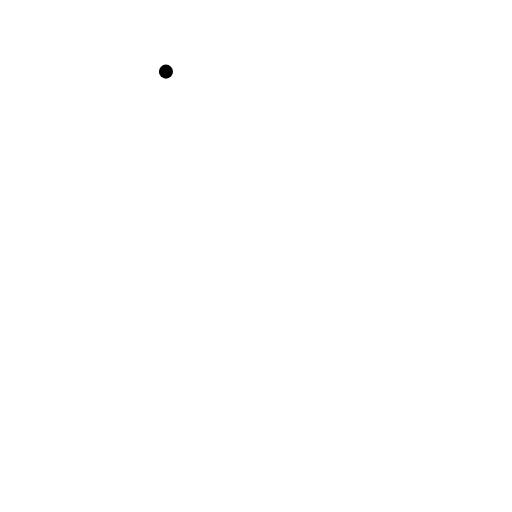
t = 0.00 s
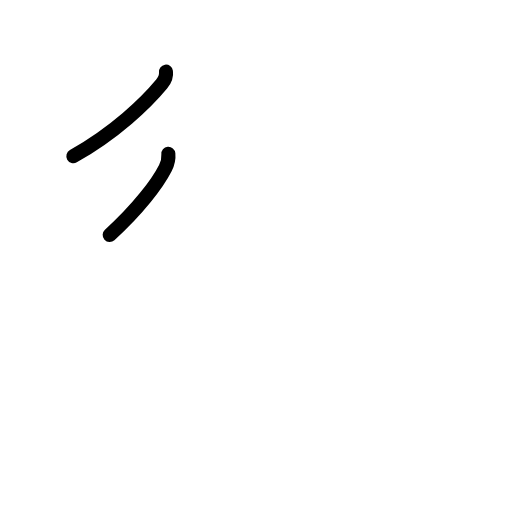
t = 1.75 s
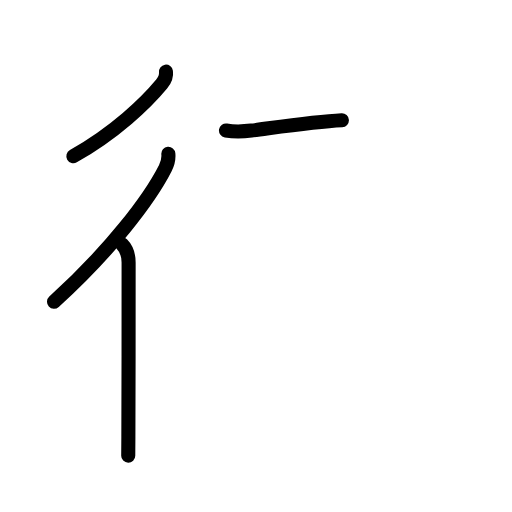
t = 3.58 s
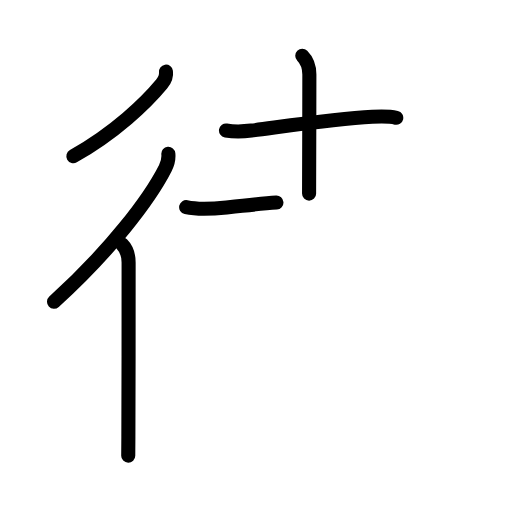
t = 5.42 s
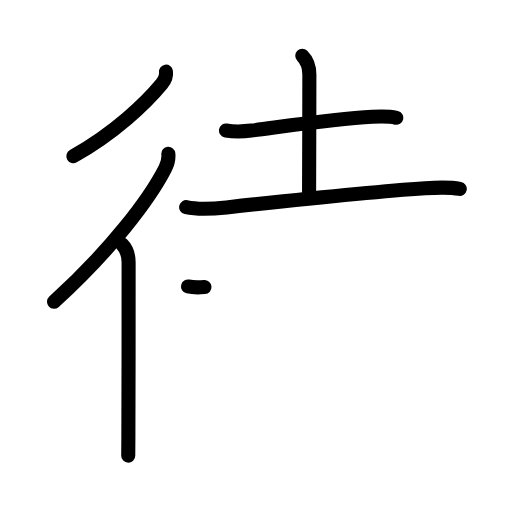
t = 6.17 s
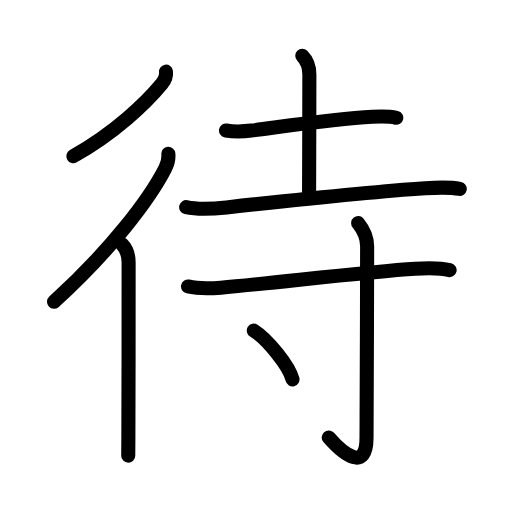
t = 9.00 s

The animated SVG that drew these frames (rendered in a browser with its animation timeline set to each time). Animation: 30 SMIL elements (animate=30); one cycle of 9.00 s.

<?xml version="1.0" encoding="UTF-8"?>
<!--
AniKanjiVG is licensed by CC-BY-SA Paul C. Sommerhoff (https://bitbucket.org/sommerhoff/anikanjivg).
AniKanjiVG uses KanjiVG which is licensed by CC-BY-SA Ulrich Apel (http://kanjivg.tagaini.net).
See also http://creativecommons.org/licenses/by-sa/3.0/
-->
<svg xmlns:kvg='http://kanjivg.tagaini.net' xmlns='http://www.w3.org/2000/svg' width='109' height='109' viewBox='0 0 109 109' style='fill:none;stroke:#000000;stroke-width:3;stroke-linecap:round;stroke-linejoin:round;' id="kvg:kanji_05f85"><g id="kvg:05f85" kvg:element="待"><g id="kvg:05f85-g1" kvg:element="彳" kvg:position="left" kvg:radical="general"><path id="kvg:05f85-s1" kvg:type="㇒" d="M35.33,15.25c0.15,1.08-0.22,1.8-0.92,2.65c-3.3,4-9.9,10.35-18.79,15.35"><animate attributeName="d" begin="0.0s" dur="0.5s" from="M35.33,15.25C35.33,15.25,35.33,15.25,35.33,15.25" to="M35.33,15.25c0.15,1.08-0.22,1.8-0.92,2.65" />
<animate attributeName="d" begin="0.5s" dur="0.5s" from="M35.33,15.25c0.15,1.08-0.22,1.8-0.92,2.65c0,0,0,0,0,0,0" to="M35.33,15.25c0.15,1.08-0.22,1.8-0.92,2.65c-3.3,4-9.9,10.35-18.79,15.35" />
</path>
<g id="kvg:05f85-g2" kvg:element="亻" kvg:variant="true" kvg:original="人"><path id="kvg:05f85-s2" kvg:type="㇒" d="M35.84,32.75c0.07,0.75-0.17,2.1-0.64,3.03c-3.32,6.54-11.54,17.41-23.7,28.47"><animate attributeName="d" begin="1.0s" dur="0.5s" from="M35.84,32.75C35.84,32.75,35.84,32.75,35.84,32.75" to="M35.84,32.75c0.07,0.75-0.17,2.1-0.64,3.03" />
<animate attributeName="d" begin="1.5s" dur="0.5s" from="M35.84,32.75c0.07,0.75-0.17,2.1-0.64,3.03c0,0,0,0,0,0,0" to="M35.84,32.75c0.07,0.75-0.17,2.1-0.64,3.03c-3.32,6.54-11.54,17.41-23.7,28.47" />
<animate attributeName="d" begin="0s" dur="1.0s" from="M-100,-100" to="M-100,-100" />
</path>
<path id="kvg:05f85-s3" kvg:type="㇑" d="M25.97,52c1.01,1.01,1.41,2.5,1.41,3.88c0,5.46,0,27.73-0.05,37.12c-0.01,2.05-0.02,3.49-0.03,4"><animate attributeName="d" begin="2.0s" dur="0.3333333333333333s" from="M25.97,52C25.97,52,25.97,52,25.97,52" to="M25.97,52c1.01,1.01,1.41,2.5,1.41,3.88" />
<animate attributeName="d" begin="2.3333333333333335s" dur="0.3333333333333333s" from="M25.97,52c1.01,1.01,1.41,2.5,1.41,3.88c0,0,0,0,0,0,0" to="M25.97,52c1.01,1.01,1.41,2.5,1.41,3.88c0,5.46,0,27.73-0.05,37.12" />
<animate attributeName="d" begin="2.6666666666666665s" dur="0.3333333333333333s" from="M25.97,52c1.01,1.01,1.41,2.5,1.41,3.88c0,5.46,0,27.73-0.05,37.12c0,0,0,0,0,0,0" to="M25.97,52c1.01,1.01,1.41,2.5,1.41,3.88c0,5.46,0,27.73-0.05,37.12c-0.01,2.05-0.02,3.49-0.03,4" />
<animate attributeName="d" begin="0s" dur="2.0s" from="M-100,-100" to="M-100,-100" />
</path>
</g>
</g>
<g id="kvg:05f85-g3" kvg:element="寺" kvg:position="right" kvg:phon="寺"><g id="kvg:05f85-g4" kvg:element="土" kvg:position="top"><path id="kvg:05f85-s4" kvg:type="㇐" d="M48.11,27.78c2.02,0.35,3.66,0.24,5.4,0.02c6.01-0.75,17.57-2.51,25.74-2.93c1.72-0.09,3.42-0.18,5.11,0.21"><animate attributeName="d" begin="3.0s" dur="0.3333333333333333s" from="M48.11,27.78C48.11,27.78,48.11,27.78,48.11,27.78" to="M48.11,27.78c2.02,0.35,3.66,0.24,5.4,0.02" />
<animate attributeName="d" begin="3.3333333333333335s" dur="0.3333333333333333s" from="M48.11,27.78c2.02,0.35,3.66,0.24,5.4,0.02c0,0,0,0,0,0,0" to="M48.11,27.78c2.02,0.35,3.66,0.24,5.4,0.02c6.01-0.75,17.57-2.51,25.74-2.93" />
<animate attributeName="d" begin="3.6666666666666665s" dur="0.3333333333333333s" from="M48.11,27.78c2.02,0.35,3.66,0.24,5.4,0.02c6.01-0.75,17.57-2.51,25.74-2.93c0,0,0,0,0,0,0" to="M48.11,27.78c2.02,0.35,3.66,0.24,5.4,0.02c6.01-0.75,17.57-2.51,25.74-2.93c1.72-0.09,3.42-0.18,5.11,0.21" />
<animate attributeName="d" begin="0s" dur="3.0s" from="M-100,-100" to="M-100,-100" />
</path>
<path id="kvg:05f85-s5" kvg:type="㇑a" d="M64.35,11.87c1.14,1.14,1.51,2.32,1.51,4c0,8.76-0.06,22.88-0.06,25.35"><animate attributeName="d" begin="4.0s" dur="0.5s" from="M64.35,11.87C64.35,11.87,64.35,11.87,64.35,11.87" to="M64.35,11.87c1.14,1.14,1.51,2.32,1.51,4" />
<animate attributeName="d" begin="4.5s" dur="0.5s" from="M64.35,11.87c1.14,1.14,1.51,2.32,1.51,4c0,0,0,0,0,0,0" to="M64.35,11.87c1.14,1.14,1.51,2.32,1.51,4c0,8.76-0.06,22.88-0.06,25.35" />
<animate attributeName="d" begin="0s" dur="4.0s" from="M-100,-100" to="M-100,-100" />
</path>
<path id="kvg:05f85-s6" kvg:type="㇐" d="M39.63,44.1c2.87,0.65,5.83,0.36,8.61,0.05c15.05-1.65,30.01-3.28,42.26-4.08c2.44-0.16,4.98-0.33,7.38,0.15"><animate attributeName="d" begin="5.0s" dur="0.3333333333333333s" from="M39.63,44.1C39.63,44.1,39.63,44.1,39.63,44.1" to="M39.63,44.1c2.87,0.65,5.83,0.36,8.61,0.05" />
<animate attributeName="d" begin="5.333333333333333s" dur="0.3333333333333333s" from="M39.63,44.1c2.87,0.65,5.83,0.36,8.61,0.05c0,0,0,0,0,0,0" to="M39.63,44.1c2.87,0.65,5.83,0.36,8.61,0.05c15.05-1.65,30.01-3.28,42.26-4.08" />
<animate attributeName="d" begin="5.666666666666667s" dur="0.3333333333333333s" from="M39.63,44.1c2.87,0.65,5.83,0.36,8.61,0.05c15.05-1.65,30.01-3.28,42.26-4.08c0,0,0,0,0,0,0" to="M39.63,44.1c2.87,0.65,5.83,0.36,8.61,0.05c15.05-1.65,30.01-3.28,42.26-4.08c2.44-0.16,4.98-0.33,7.38,0.15" />
<animate attributeName="d" begin="0s" dur="5.0s" from="M-100,-100" to="M-100,-100" />
</path>
</g>
<g id="kvg:05f85-g5" kvg:element="寸" kvg:position="bottom"><path id="kvg:05f85-s7" kvg:type="㇐" d="M40.03,60.99c2.22,0.51,4.77,0.43,6.99,0.25c10.69-0.9,30.7-3.37,41.36-4.03c2.47-0.15,4.91-0.3,7.34,0.29"><animate attributeName="d" begin="6.0s" dur="0.3333333333333333s" from="M40.03,60.99C40.03,60.99,40.03,60.99,40.03,60.99" to="M40.03,60.99c2.22,0.51,4.77,0.43,6.99,0.25" />
<animate attributeName="d" begin="6.333333333333333s" dur="0.3333333333333333s" from="M40.03,60.99c2.22,0.51,4.77,0.43,6.99,0.25c0,0,0,0,0,0,0" to="M40.03,60.99c2.22,0.51,4.77,0.43,6.99,0.25c10.69-0.9,30.7-3.37,41.36-4.03" />
<animate attributeName="d" begin="6.666666666666667s" dur="0.3333333333333333s" from="M40.03,60.99c2.22,0.51,4.77,0.43,6.99,0.25c10.69-0.9,30.7-3.37,41.36-4.03c0,0,0,0,0,0,0" to="M40.03,60.99c2.22,0.51,4.77,0.43,6.99,0.25c10.69-0.9,30.7-3.37,41.36-4.03c2.47-0.15,4.91-0.3,7.34,0.29" />
<animate attributeName="d" begin="0s" dur="6.0s" from="M-100,-100" to="M-100,-100" />
</path>
<path id="kvg:05f85-s8" kvg:type="㇚" d="M76.25,47.5c1,1.25,1.91,3,1.91,4.9c0,12.98-0.13,36.67-0.13,40.77c0,7.31-4.78,3.71-8.05-0.04"><animate attributeName="d" begin="7.0s" dur="0.3333333333333333s" from="M76.25,47.5C76.25,47.5,76.25,47.5,76.25,47.5" to="M76.25,47.5c1,1.25,1.91,3,1.91,4.9" />
<animate attributeName="d" begin="7.333333333333333s" dur="0.3333333333333333s" from="M76.25,47.5c1,1.25,1.91,3,1.91,4.9c0,0,0,0,0,0,0" to="M76.25,47.5c1,1.25,1.91,3,1.91,4.9c0,12.98-0.13,36.67-0.13,40.77" />
<animate attributeName="d" begin="7.666666666666667s" dur="0.3333333333333333s" from="M76.25,47.5c1,1.25,1.91,3,1.91,4.9c0,12.98-0.13,36.67-0.13,40.77c0,0,0,0,0,0,0" to="M76.25,47.5c1,1.25,1.91,3,1.91,4.9c0,12.98-0.13,36.67-0.13,40.77c0,7.31-4.78,3.71-8.05-0.04" />
<animate attributeName="d" begin="0s" dur="7.0s" from="M-100,-100" to="M-100,-100" />
</path>
<path id="kvg:05f85-s9" kvg:type="㇔" d="M54.03,70.38c2.91,1.83,7.51,7.53,8.24,10.38"><animate attributeName="d" begin="8.0s" dur="1.0s" from="M54.03,70.38C54.03,70.38,54.03,70.38,54.03,70.38" to="M54.03,70.38c2.91,1.83,7.51,7.53,8.24,10.38" />
<animate attributeName="d" begin="0s" dur="8.0s" from="M-100,-100" to="M-100,-100" />
</path>
</g>
</g>
</g>
</svg>
